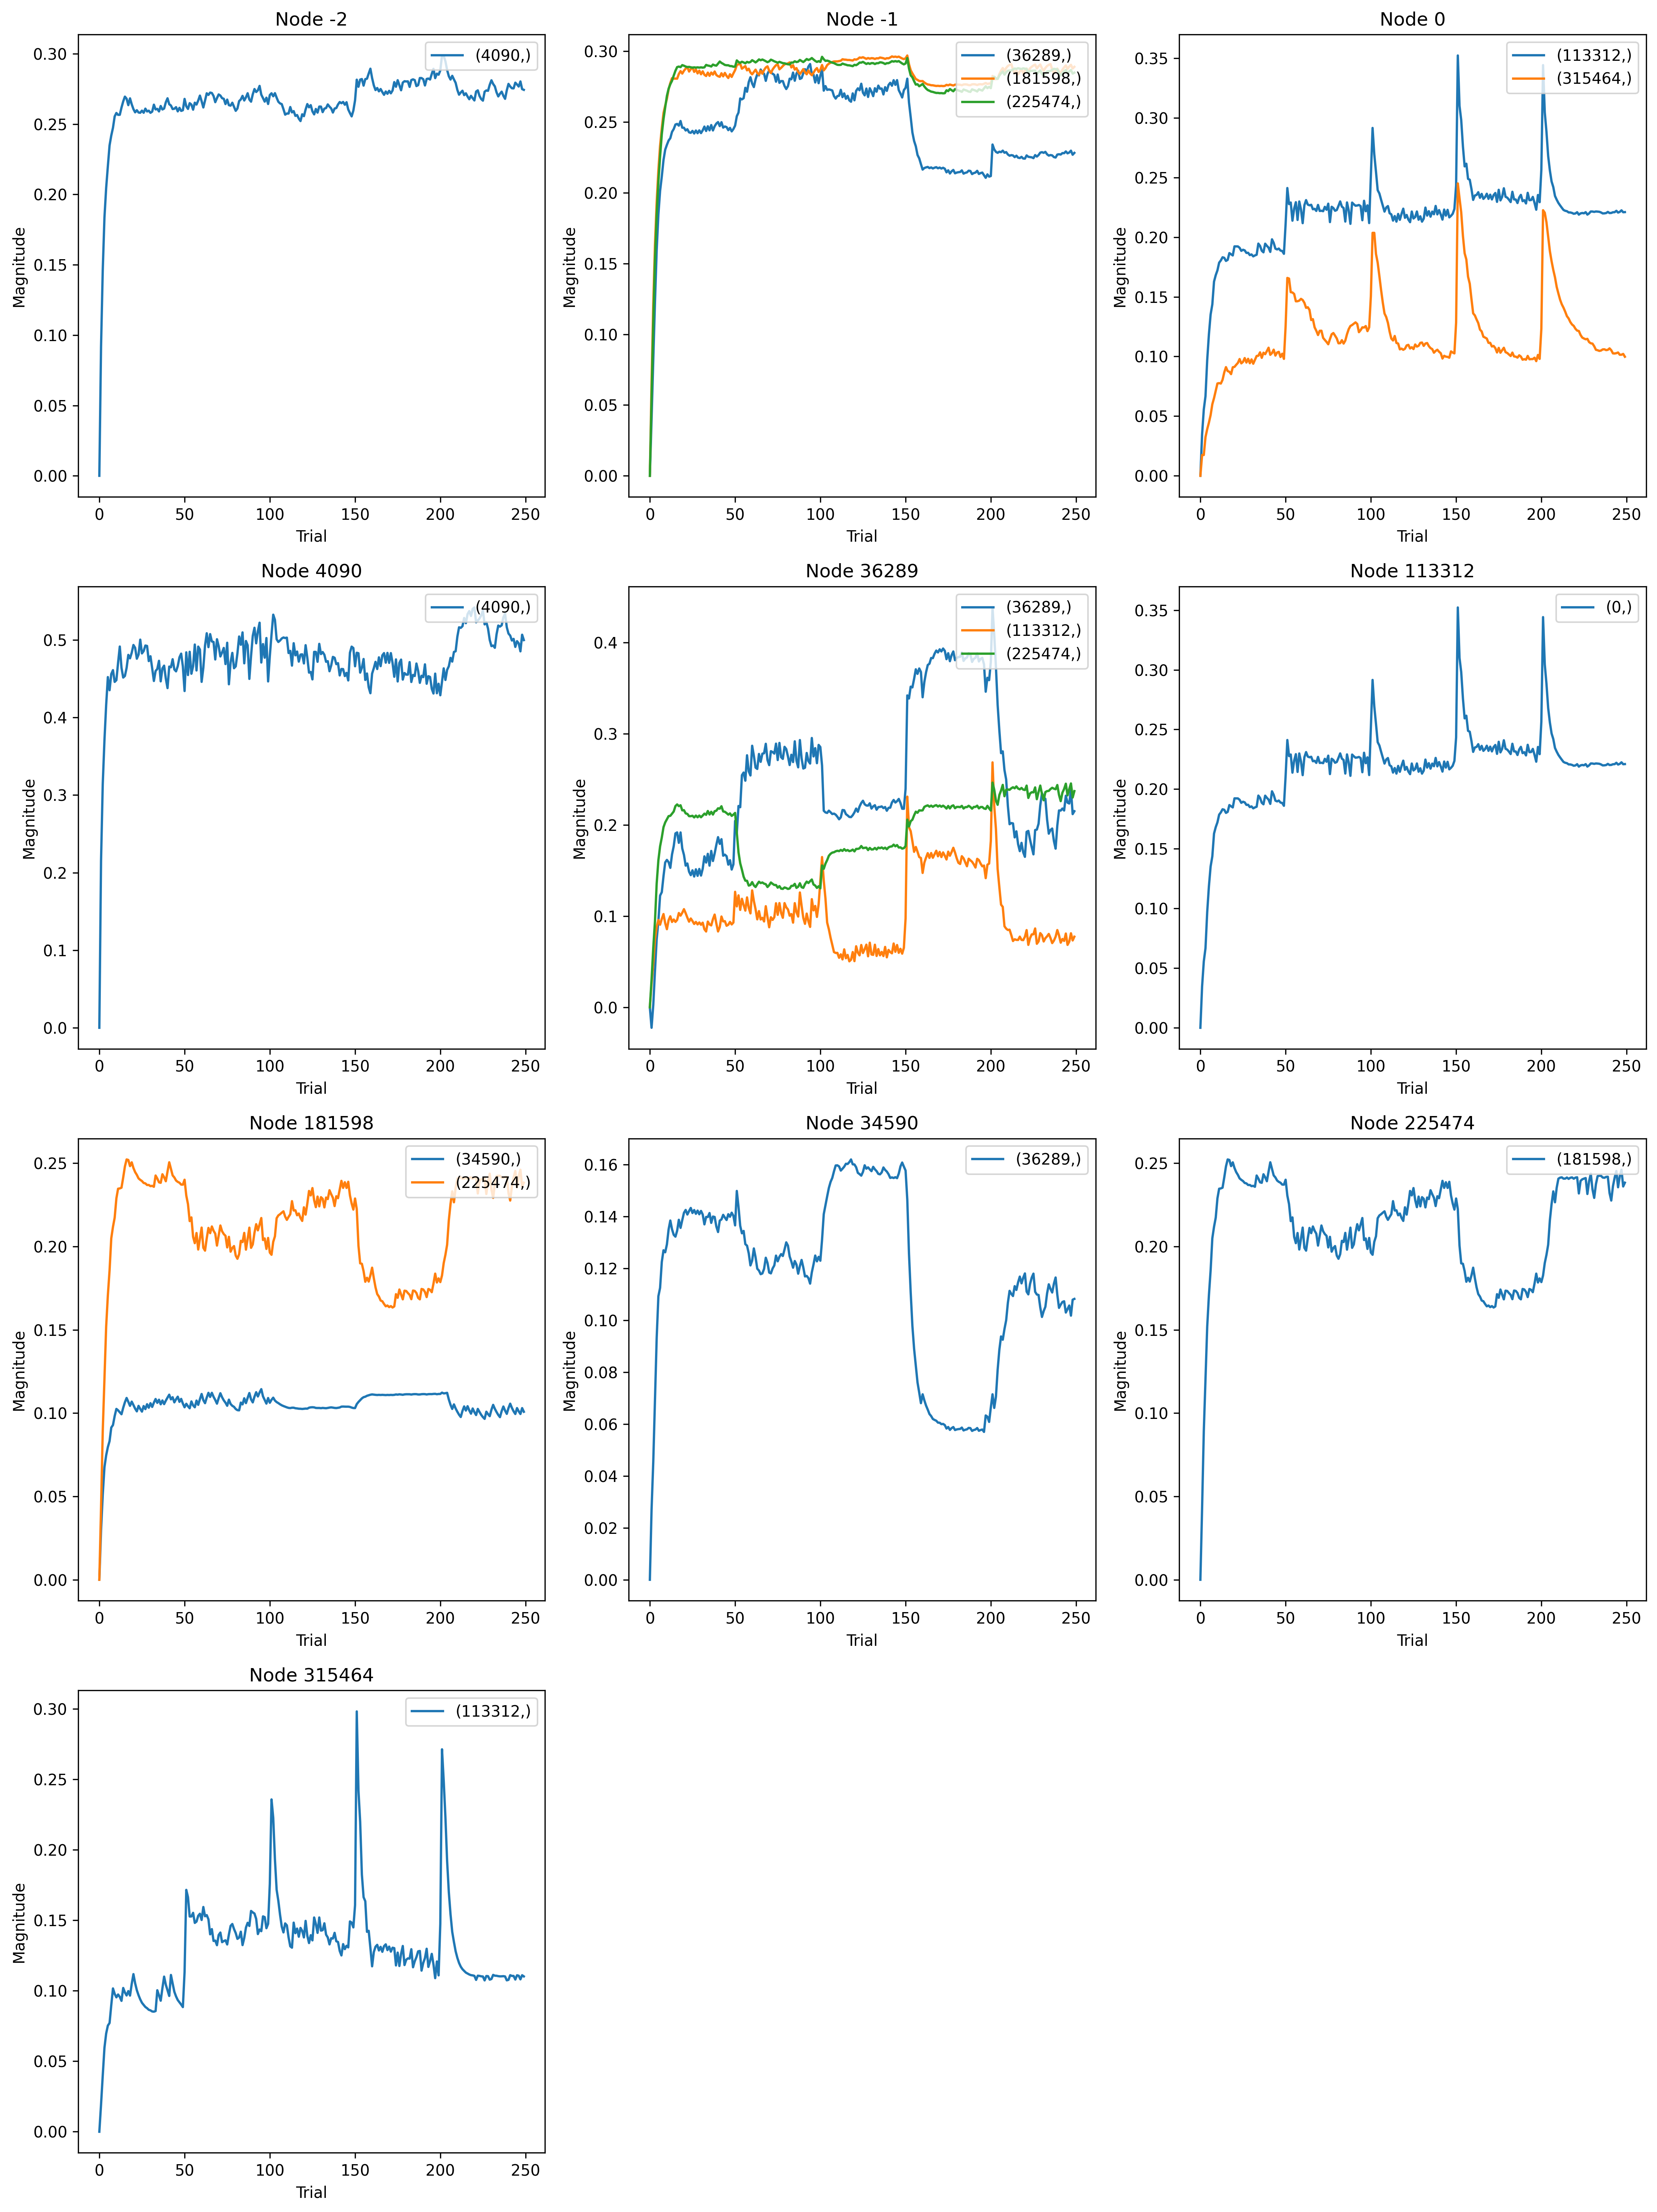

The table this chart was drawn from, first rows:
, trial, prior_node, posterior_node, weight
0, 0, 113312, 0, 0.0
1, 1, 113312, 0, 0.03463
2, 2, 113312, 0, 0.05562
3, 3, 113312, 0, 0.06676
4, 4, 113312, 0, 0.09696
5, 5, 113312, 0, 0.1185
6, 6, 113312, 0, 0.1352
7, 7, 113312, 0, 0.1436
8, 8, 113312, 0, 0.1627
9, 9, 113312, 0, 0.1681
10, 10, 113312, 0, 0.1722
11, 11, 113312, 0, 0.1786
12, 12, 113312, 0, 0.1805
13, 13, 113312, 0, 0.1831
14, 14, 113312, 0, 0.1827
15, 15, 113312, 0, 0.1801
16, 16, 113312, 0, 0.1809
17, 17, 113312, 0, 0.1866
18, 18, 113312, 0, 0.1856
19, 19, 113312, 0, 0.1847
20, 20, 113312, 0, 0.1923
21, 21, 113312, 0, 0.1923
22, 22, 113312, 0, 0.1922
23, 23, 113312, 0, 0.1911
24, 24, 113312, 0, 0.1885
25, 25, 113312, 0, 0.1894
26, 26, 113312, 0, 0.1889
27, 27, 113312, 0, 0.1868
28, 28, 113312, 0, 0.1869
29, 29, 113312, 0, 0.185
30, 30, 113312, 0, 0.1855
31, 31, 113312, 0, 0.1839
32, 32, 113312, 0, 0.1847
33, 33, 113312, 0, 0.1852
34, 34, 113312, 0, 0.1946
35, 35, 113312, 0, 0.1927
36, 36, 113312, 0, 0.1886
37, 37, 113312, 0, 0.1873
38, 38, 113312, 0, 0.1945
39, 39, 113312, 0, 0.1927
40, 40, 113312, 0, 0.1912
41, 41, 113312, 0, 0.1876
42, 42, 113312, 0, 0.1982
43, 43, 113312, 0, 0.1952
44, 44, 113312, 0, 0.1904
45, 45, 113312, 0, 0.1897
46, 46, 113312, 0, 0.1904
47, 47, 113312, 0, 0.1887
48, 48, 113312, 0, 0.1884
49, 49, 113312, 0, 0.186
50, 50, 113312, 0, 0.2112
51, 51, 113312, 0, 0.2412
52, 52, 113312, 0, 0.2277
53, 53, 113312, 0, 0.229
54, 54, 113312, 0, 0.2138
55, 55, 113312, 0, 0.2239
56, 56, 113312, 0, 0.2293
57, 57, 113312, 0, 0.2144
58, 58, 113312, 0, 0.2299
59, 59, 113312, 0, 0.2232
... 3,940 more rows
